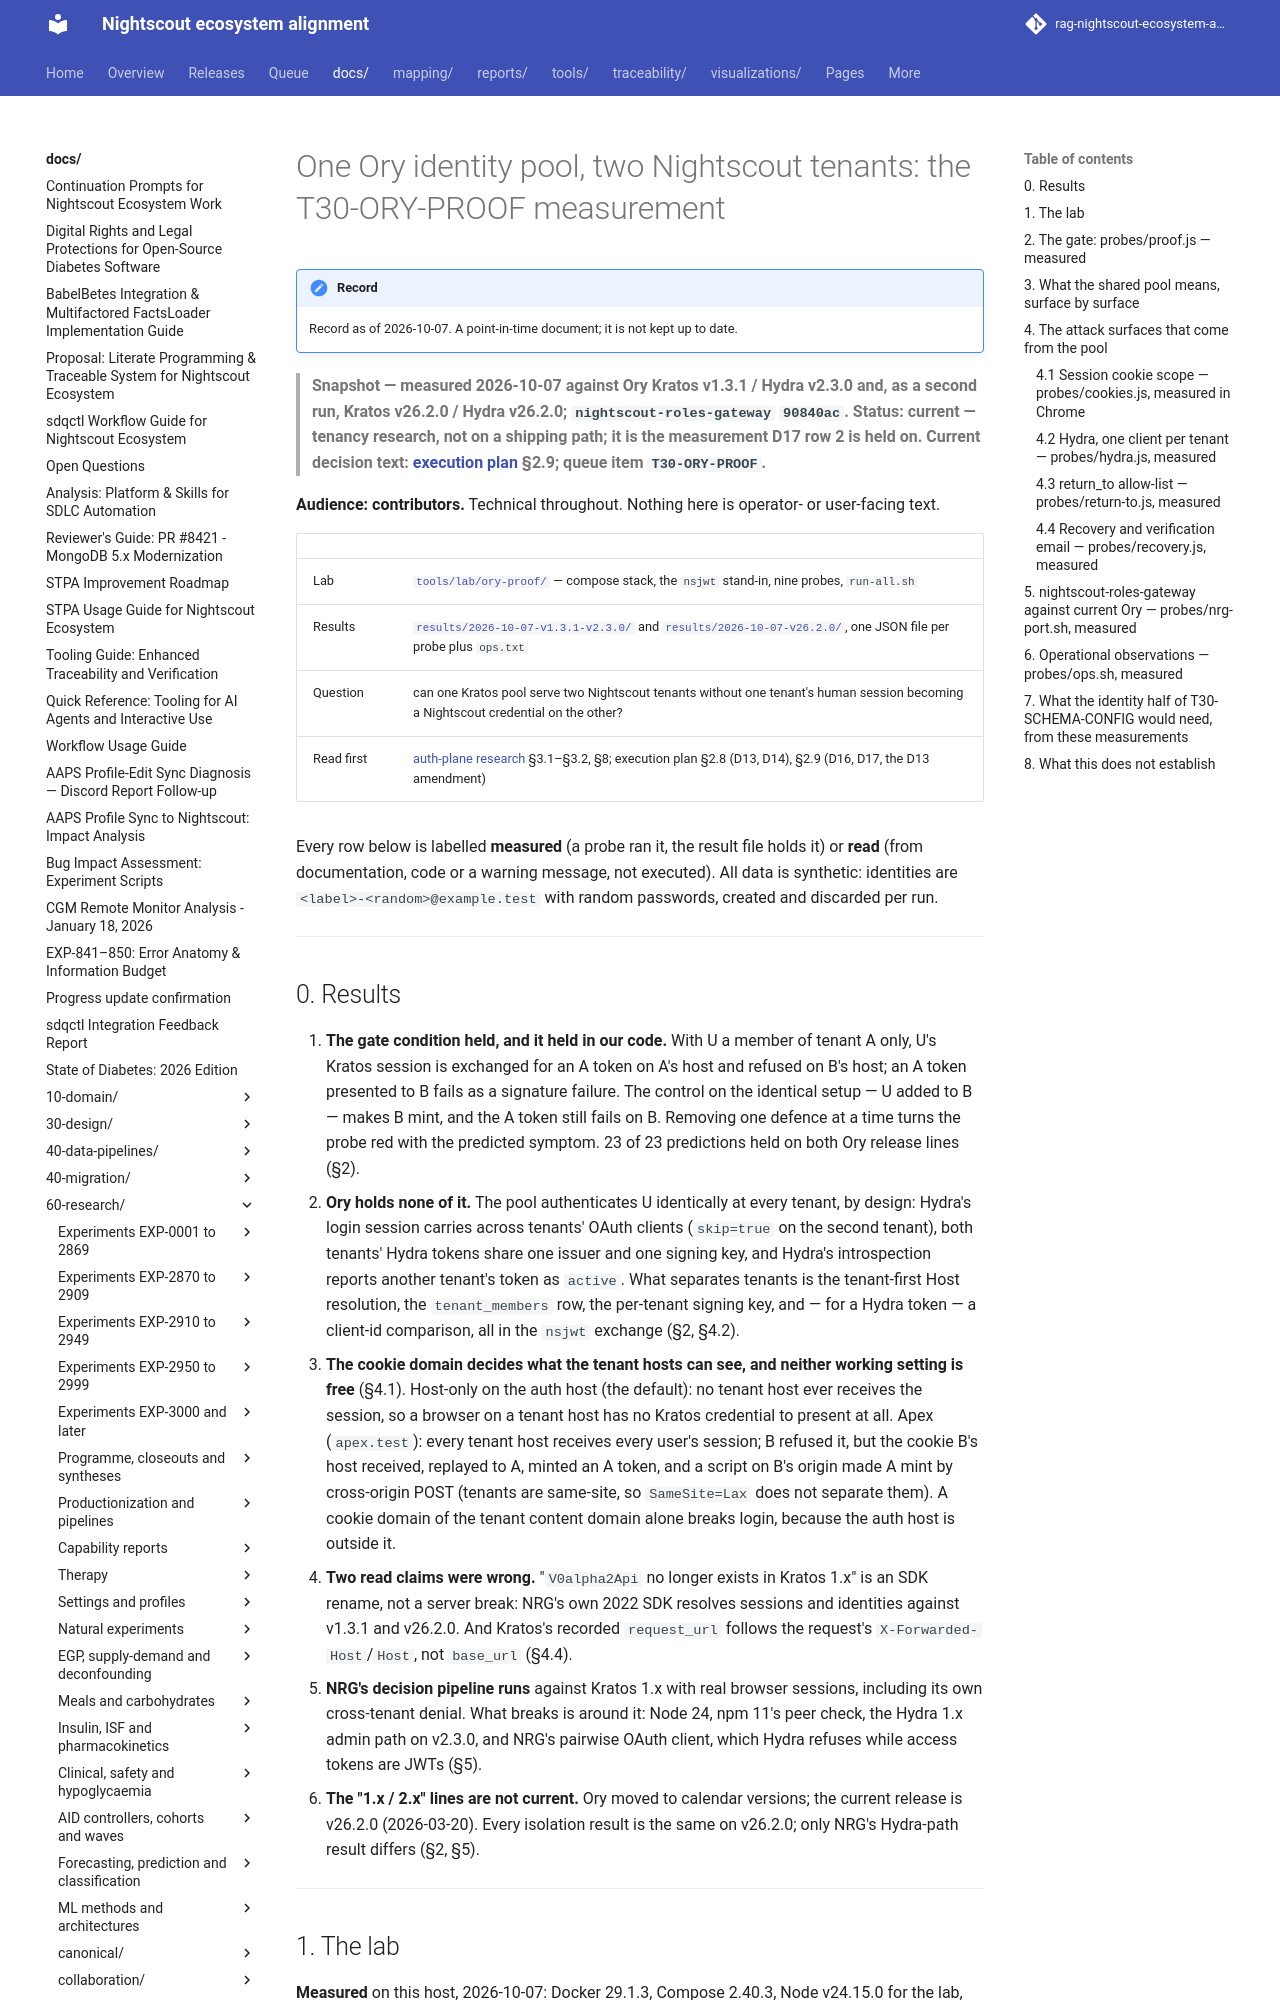

repository: bewest/rag-nightscout-ecosystem-alignment · page: docs/60-research/tenancy/ory-proof-2026-10-07.html · generator: mkdocs

# One Ory identity pool, two Nightscout tenants: the T30-ORY-PROOF measurement

> **Snapshot — measured 2026-10-07 against Ory Kratos v1.3.1 / Hydra v2.3.0 and, as a second run, Kratos v26.2.0 / Hydra v26.2.0; `nightscout-roles-gateway` `90840ac`. Status: current — tenancy research, not on a shipping path; it is the measurement D17 row 2 is held on. Current decision text: [execution plan](../../archive/tenancy/nightscout-multitenancy-execution-plan-2026-09-14.md) §2.9; queue item `T30-ORY-PROOF`.**

**Audience: contributors.** Technical throughout. Nothing here is operator- or user-facing text.

| | |
|---|---|
| Lab | [`tools/lab/ory-proof/`](../../../tools/lab/ory-proof/) — compose stack, the `nsjwt` stand-in, nine probes, `run-all.sh` |
| Results | [`results/2026-10-07-v1.3.1-v2.3.0/`](../../../tools/lab/ory-proof/results/2026-10-07-v1.3.1-v2.3.0/) and [`results/2026-10-07-v26.2.0/`](../../../tools/lab/ory-proof/results/2026-10-07-v26.2.0/), one JSON file per probe plus `ops.txt` |
| Question | can one Kratos pool serve two Nightscout tenants without one tenant's human session becoming a Nightscout credential on the other? |
| Read first | [auth-plane research](auth-plane-ory-vs-inhouse-2026-09-16.md) §3.1–§3.2, §8; execution plan §2.8 (D13, D14), §2.9 (D16, D17, the D13 amendment) |

Every row below is labelled **measured** (a probe ran it, the result file holds it) or **read**
(from documentation, code or a warning message, not executed). All data is synthetic: identities
are `<label>-<random>@example.test` with random passwords, created and discarded per run.

---
